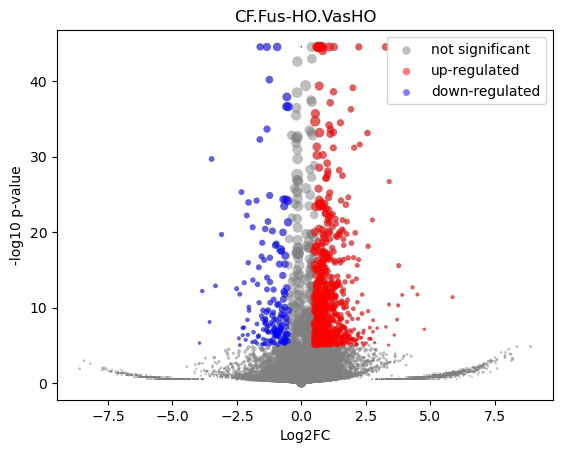

Values plotted in this chart, from the file beside it:
gene	mean	Fus-HO_mean	Fus-HO_positive_frac	VasHO_mean	VasHO_positive_frac	log2FC	-log10 p-val	is_significant
MIR1302-2HG	9.749783e-10	-9.458745e-11	0.0	4.8748916e-10	0.0	8.427125e-06	44.55	0
FAM138A	9.749783e-10	-9.458745e-11	0.0	4.8748916e-10	0.0	8.427125e-06	44.55	0
OR4F5	9.749783e-10	-9.458745e-11	0.0	4.8748916e-10	0.0	8.427125e-06	44.55	0
AL627309.1	0.002925	0.002436	0.003125	0.003255	0.004211	0.4037	0.09268	0
AL627309.3	9.749783e-10	-9.458745e-11	0.0	4.8748916e-10	0.0	8.427125e-06	44.55	0
AL627309.2	9.749783e-10	-9.458745e-11	0.0	4.8748916e-10	0.0	8.427125e-06	44.55	0
AL627309.5	0.03179	0.03701	0.04063	0.02828	0.04	-0.3871	0.3143	0
AL627309.4	0.003013	0.005119	0.00625	0.001594	0.002105	-1.624	0.4287	0
AP006222.2	9.749783e-10	-9.458745e-11	0.0	4.8748916e-10	0.0	8.427125e-06	44.55	0
AL732372.1	9.749783e-10	-9.458745e-11	0.0	4.8748916e-10	0.0	8.427125e-06	44.55	0
OR4F29	9.749783e-10	-9.458745e-11	0.0	4.8748916e-10	0.0	8.427125e-06	44.55	0
AC114498.1	9.749783e-10	-9.458745e-11	0.0	4.8748916e-10	0.0	8.427125e-06	44.55	0
OR4F16	9.749783e-10	-9.458745e-11	0.0	4.8748916e-10	0.0	8.427125e-06	44.55	0
AL669831.2	0.0007783	-9.458745e-11	0.0	0.001303	0.002105	3.81	0.4978	0
LINC01409	0.04657	0.06347	0.06563	0.03519	0.04421	-0.849	1.114	0
FAM87B	0.0005373	-9.458745e-11	0.0	0.0008993	0.002105	3.321	0.4978	0
LINC01128	0.08425	0.08106	0.0875	0.08641	0.1137	0.09204	0.1086	0
LINC00115	0.00684	0.007481	0.009375	0.006407	0.008421	-0.2204	0.07261	0
FAM41C	0.008272	0.007119	0.00625	0.009049	0.01474	0.3419	0.1243	0
AL645608.6	0.001074	-9.458745e-11	0.0	0.001797	0.002105	4.246	0.4978	0
AL645608.2	0.005796	0.01276	0.0125	0.001108	0.002105	-3.412	1.133	0
AL645608.4	9.749783e-10	-9.458745e-11	0.0	4.8748916e-10	0.0	8.427125e-06	44.55	0
LINC02593	0.00446	-9.458745e-11	0.0	0.007464	0.01053	6.241	1.469	0
SAMD11	0.05296	0.05951	0.06875	0.04855	0.05895	-0.2932	0.3119	0
NOC2L	0.2123	0.1936	0.1906	0.2249	0.2737	0.2163	0.5277	0
KLHL17	0.02521	0.01446	0.01562	0.03245	0.04	1.161	1.141	0
PLEKHN1	0.004583	0.004663	0.00625	0.004529	0.006316	-0.04105	0.01022	0
PERM1	9.749783e-10	-9.458745e-11	0.0	4.8748916e-10	0.0	8.427125e-06	44.55	0
AL645608.7	0.02232	0.01201	0.0125	0.02927	0.02947	1.278	1.037	0
HES4	0.589	0.3969	0.3563	0.7185	0.6253	0.8562	12.21	1
ISG15	0.2456	0.1608	0.1594	0.3027	0.3453	0.9127	5.42	1
AL645608.1	9.749783e-10	-9.458745e-11	0.0	4.8748916e-10	0.0	8.427125e-06	44.55	0
AGRN	0.165	0.1584	0.1656	0.1694	0.2189	0.0971	0.1728	0
AL645608.5	9.749783e-10	-9.458745e-11	0.0	4.8748916e-10	0.0	8.427125e-06	44.55	0
AL645608.8	9.749783e-10	-9.458745e-11	0.0	4.8748916e-10	0.0	8.427125e-06	44.55	0
RNF223	9.749783e-10	-9.458745e-11	0.0	4.8748916e-10	0.0	8.427125e-06	44.55	0
C1orf159	0.02317	0.01923	0.02187	0.02583	0.03579	0.4242	0.2931	0
AL390719.3	9.749783e-10	-9.458745e-11	0.0	4.8748916e-10	0.0	8.427125e-06	44.55	0
LINC01342	9.749783e-10	-9.458745e-11	0.0	4.8748916e-10	0.0	8.427125e-06	44.55	0
AL390719.2	9.749783e-10	-9.458745e-11	0.0	4.8748916e-10	0.0	8.427125e-06	44.55	0
TTLL10-AS1	9.749783e-10	-9.458745e-11	0.0	4.8748916e-10	0.0	8.427125e-06	44.55	0
TTLL10	9.749783e-10	-9.458745e-11	0.0	4.8748916e-10	0.0	8.427125e-06	44.55	0
TNFRSF18	0.00659	0.01402	0.009375	0.001585	0.002105	-3.067	0.8633	0
TNFRSF4	0.002087	-9.458745e-11	0.0	0.003494	0.004211	5.167	0.8019	0
SDF4	0.8411	0.7643	0.6188	0.8928	0.7726	0.2242	2.251	0
B3GALT6	0.2012	0.1743	0.1812	0.2192	0.2589	0.3303	0.9255	0
C1QTNF12	0.01345	0.01503	0.01875	0.01238	0.01895	-0.2786	0.1331	0
AL162741.1	0.0008048	-9.458745e-11	0.0	0.001347	0.002105	3.855	0.4978	0
UBE2J2	0.282	0.2123	0.2062	0.3289	0.3874	0.6313	3.514	0
LINC01786	9.749783e-10	-9.458745e-11	0.0	4.8748916e-10	0.0	8.427125e-06	44.55	0
SCNN1D	0.003853	0.009573	0.009375	4.8748916e-10	0.0	-6.596	1.067	0
ACAP3	0.1346	0.09891	0.1031	0.1587	0.2042	0.6814	1.961	0
PUSL1	0.1341	0.1216	0.1219	0.1425	0.1958	0.2283	0.423	0
INTS11	0.1874	0.1608	0.1688	0.2053	0.2632	0.3528	0.9987	0
AL139287.1	0.0009524	-9.458745e-11	0.0	0.001594	0.002105	4.082	0.4978	0
CPTP	0.07986	0.05544	0.06563	0.09631	0.1347	0.7955	1.802	0
TAS1R3	9.749783e-10	-9.458745e-11	0.0	4.8748916e-10	0.0	8.427125e-06	44.55	0
DVL1	0.07701	0.0869	0.09375	0.07035	0.09895	-0.3043	0.418	0
MXRA8	0.145	0.1877	0.1875	0.1163	0.1516	-0.69	2.054	0
AURKAIP1	0.8609	0.6499	0.5375	1.003	0.8	0.626	13.14	1
... 36,541 more rows
